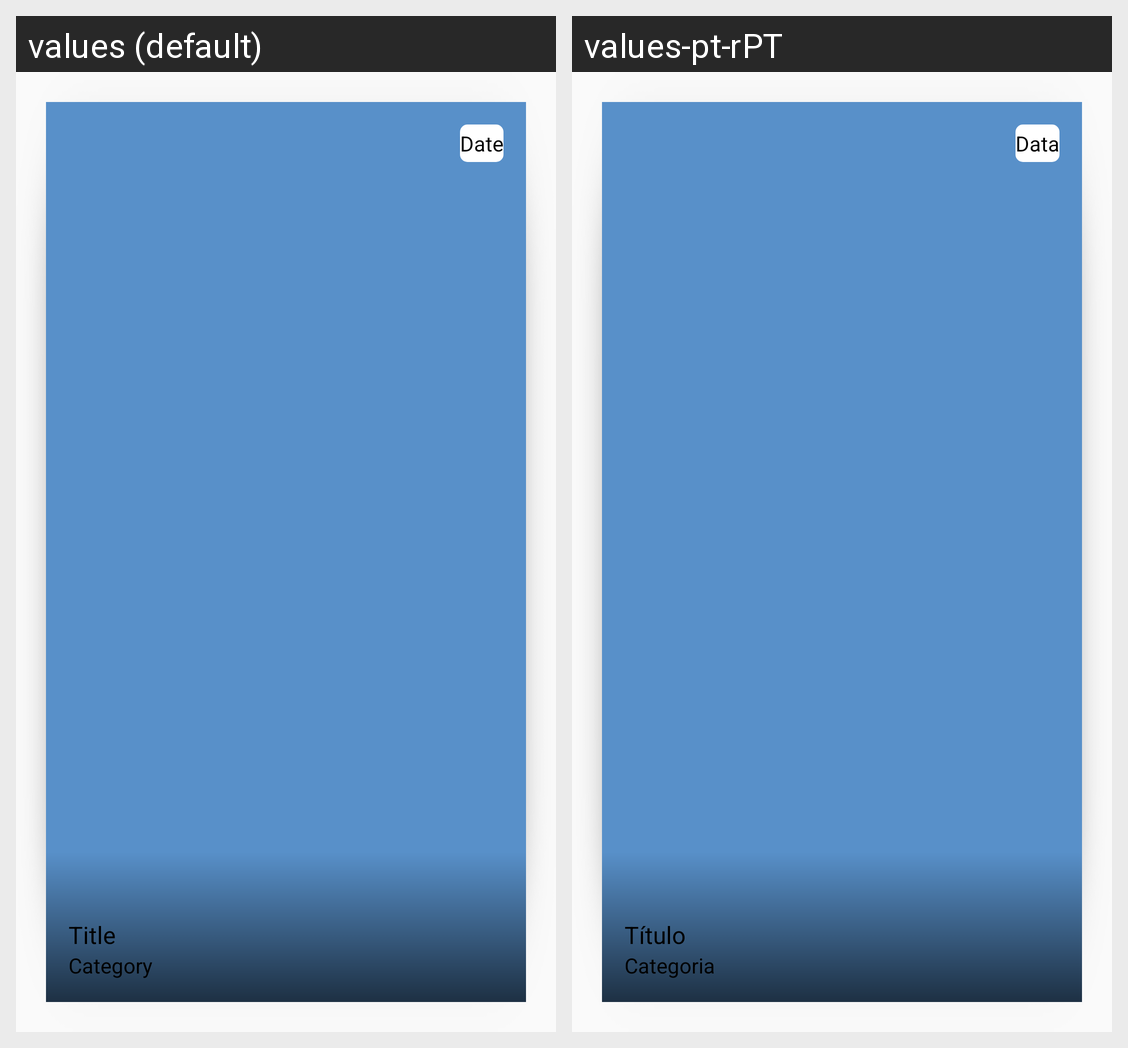

The Android screen above is rendered under two locales of the same app. Produce the string resources it draws, with the default and per-locale values.
Android screen res/layout/card_layout.xml rendered under 2 locales, left to right: values (default), values-pt-rPT. Device: Nexus 5 (rendered at 1080×1920; each locale shown at half size, 540×960, under a caption strip naming it); theme AppTheme.
Strings drawn on this screen, with the default value and each locale's value (text and hints the layout hard-codes, and strings that could not be matched under every locale, appear in the picture but are not listed):

card_title
  values: Title
  values-pt-rPT: Título

card_category
  values: Category
  values-pt-rPT: Categoria

card_date
  values: Date
  values-pt-rPT: Data
